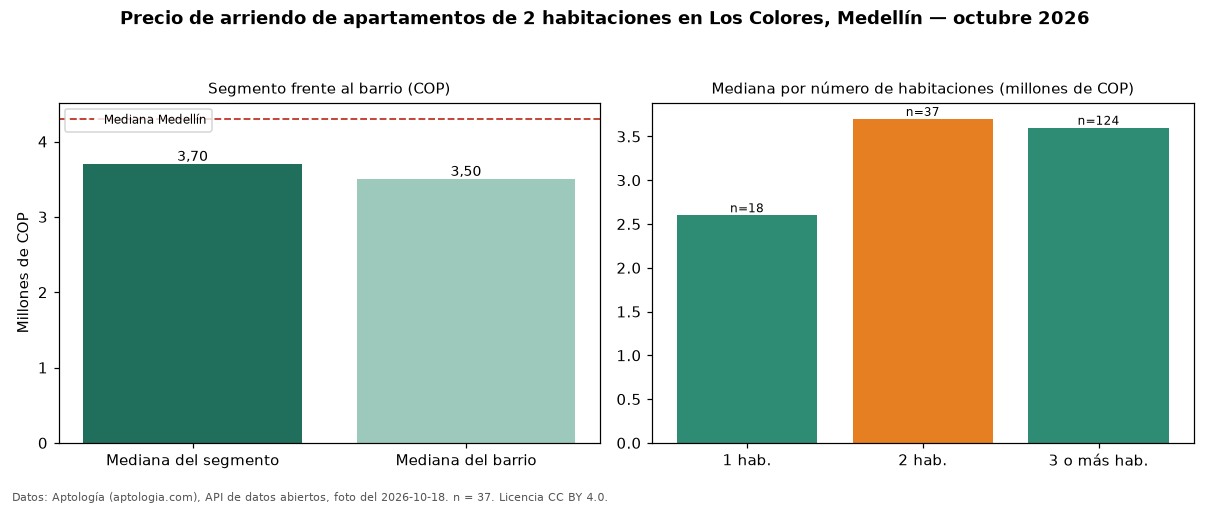

The data file committed next to this chart (first rows):
seccion, metrica, valor_cop, n
precio, mediana, 3700000, 37
habitaciones, 1, 2600000, 18
habitaciones, 2, 3700000, 37
habitaciones, 3+, 3600000, 124
barrio, mediana_barrio_todos_los_tamanos, 3500000, 179
ciudad, mediana_ciudad, 4300000, 
fuente, fecha_foto, 2026-10-18, 
fuente, atribucion, https://www.aptologia.com/arriendo/medel…, 
